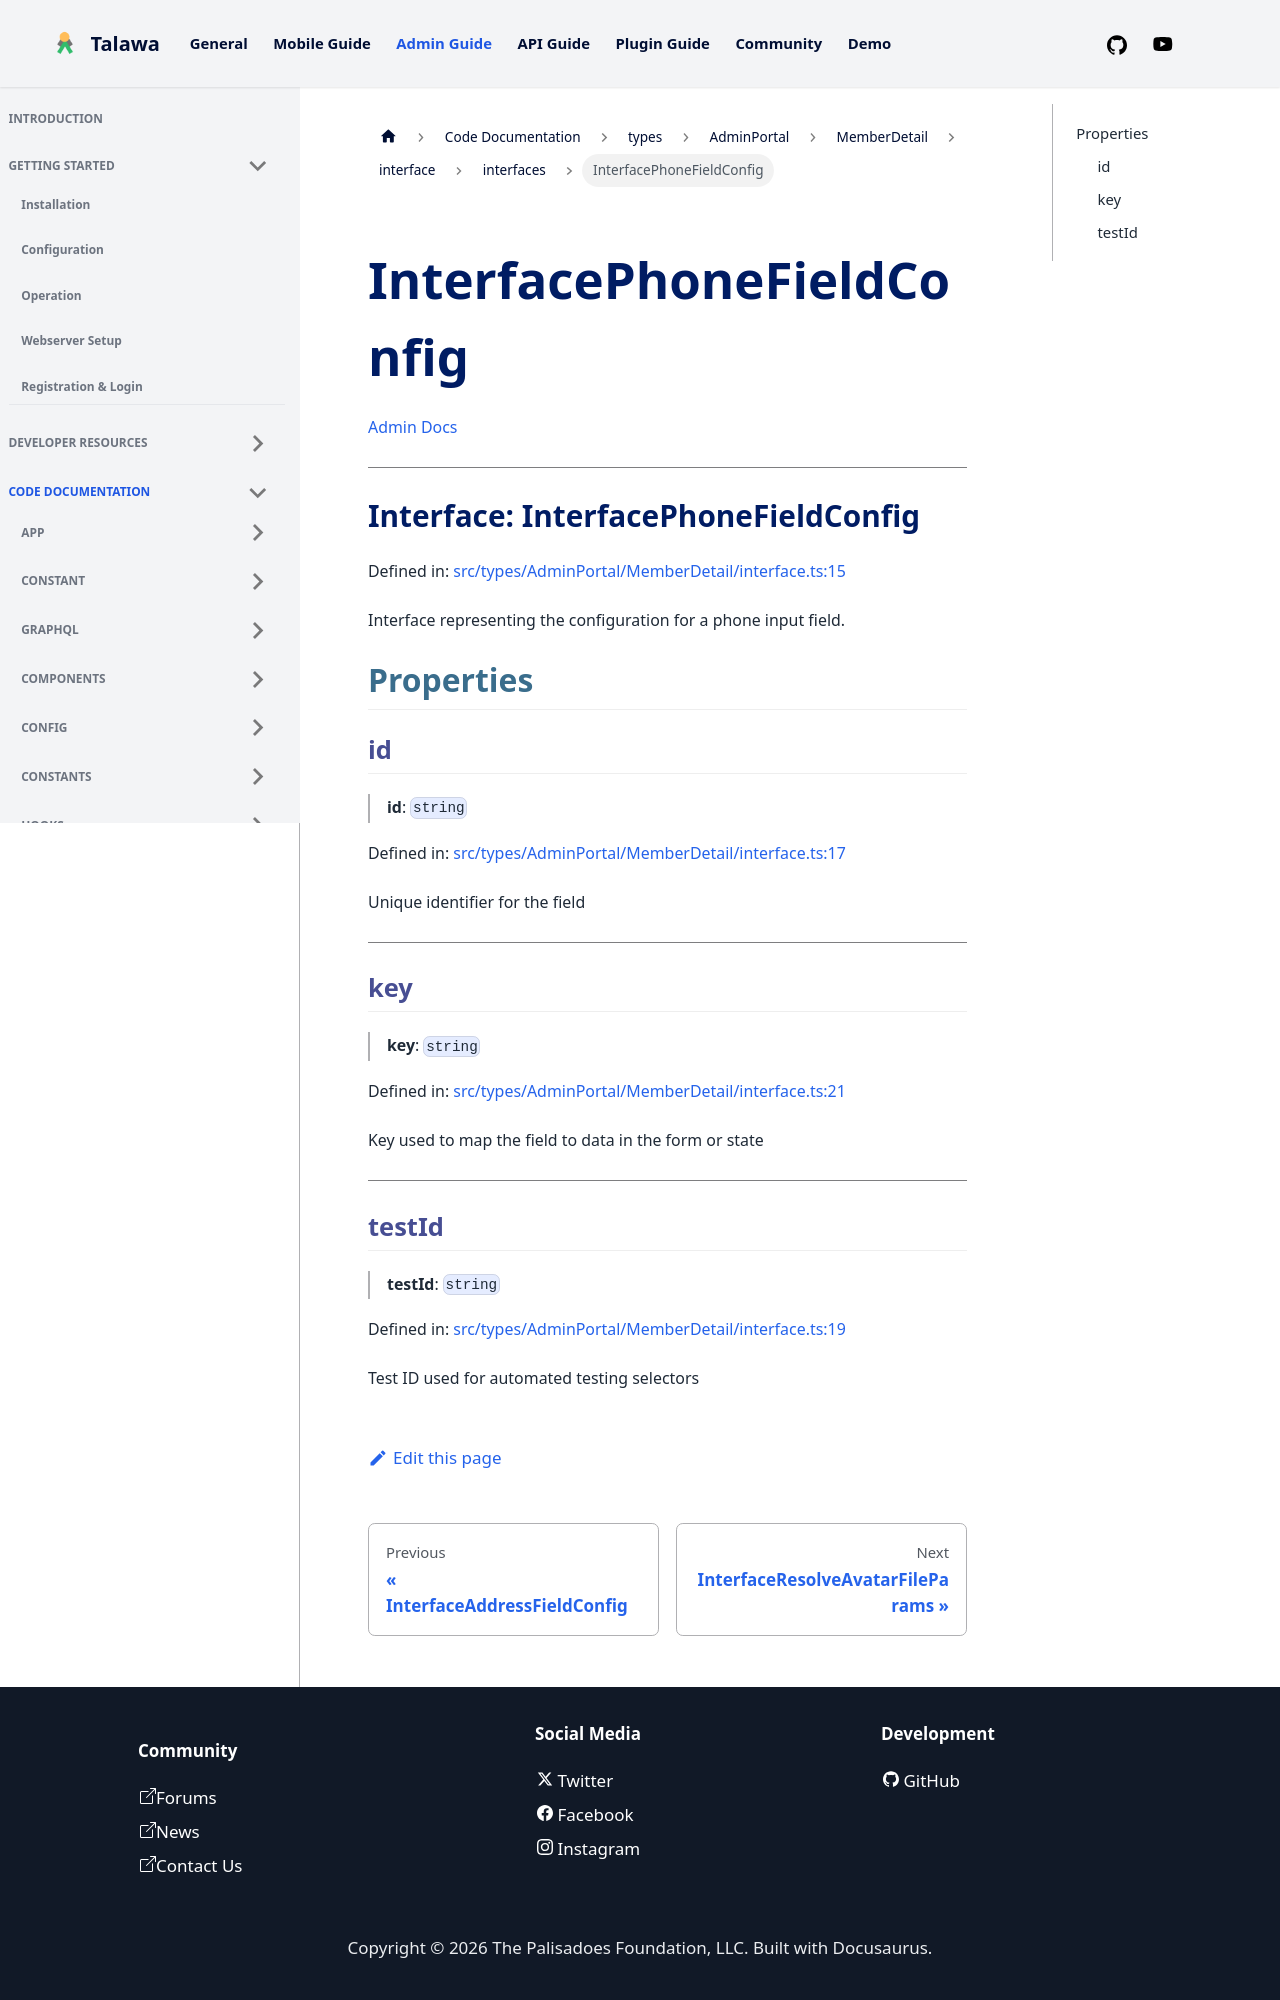

repository: PalisadoesFoundation/talawa-admin · page: docs/auto-docs/types/AdminPortal/MemberDetail/interface/interfaces/InterfacePhoneFieldConfig/index.html · generator: docusaurus

[Admin Docs](/)

***

# Interface: InterfacePhoneFieldConfig

Defined in: [src/types/AdminPortal/MemberDetail/interface.ts:15](https://github.com/PalisadoesFoundation/talawa-admin/blob/main/src/types/AdminPortal/MemberDetail/interface.ts#L15)

Interface representing the configuration for a phone input field.

## Properties

### id

> **id**: `string`

Defined in: [src/types/AdminPortal/MemberDetail/interface.ts:17](https://github.com/PalisadoesFoundation/talawa-admin/blob/main/src/types/AdminPortal/MemberDetail/interface.ts#L17)

Unique identifier for the field

***

### key

> **key**: `string`

Defined in: [src/types/AdminPortal/MemberDetail/interface.ts:21](https://github.com/PalisadoesFoundation/talawa-admin/blob/main/src/types/AdminPortal/MemberDetail/interface.ts#L21)

Key used to map the field to data in the form or state

***
